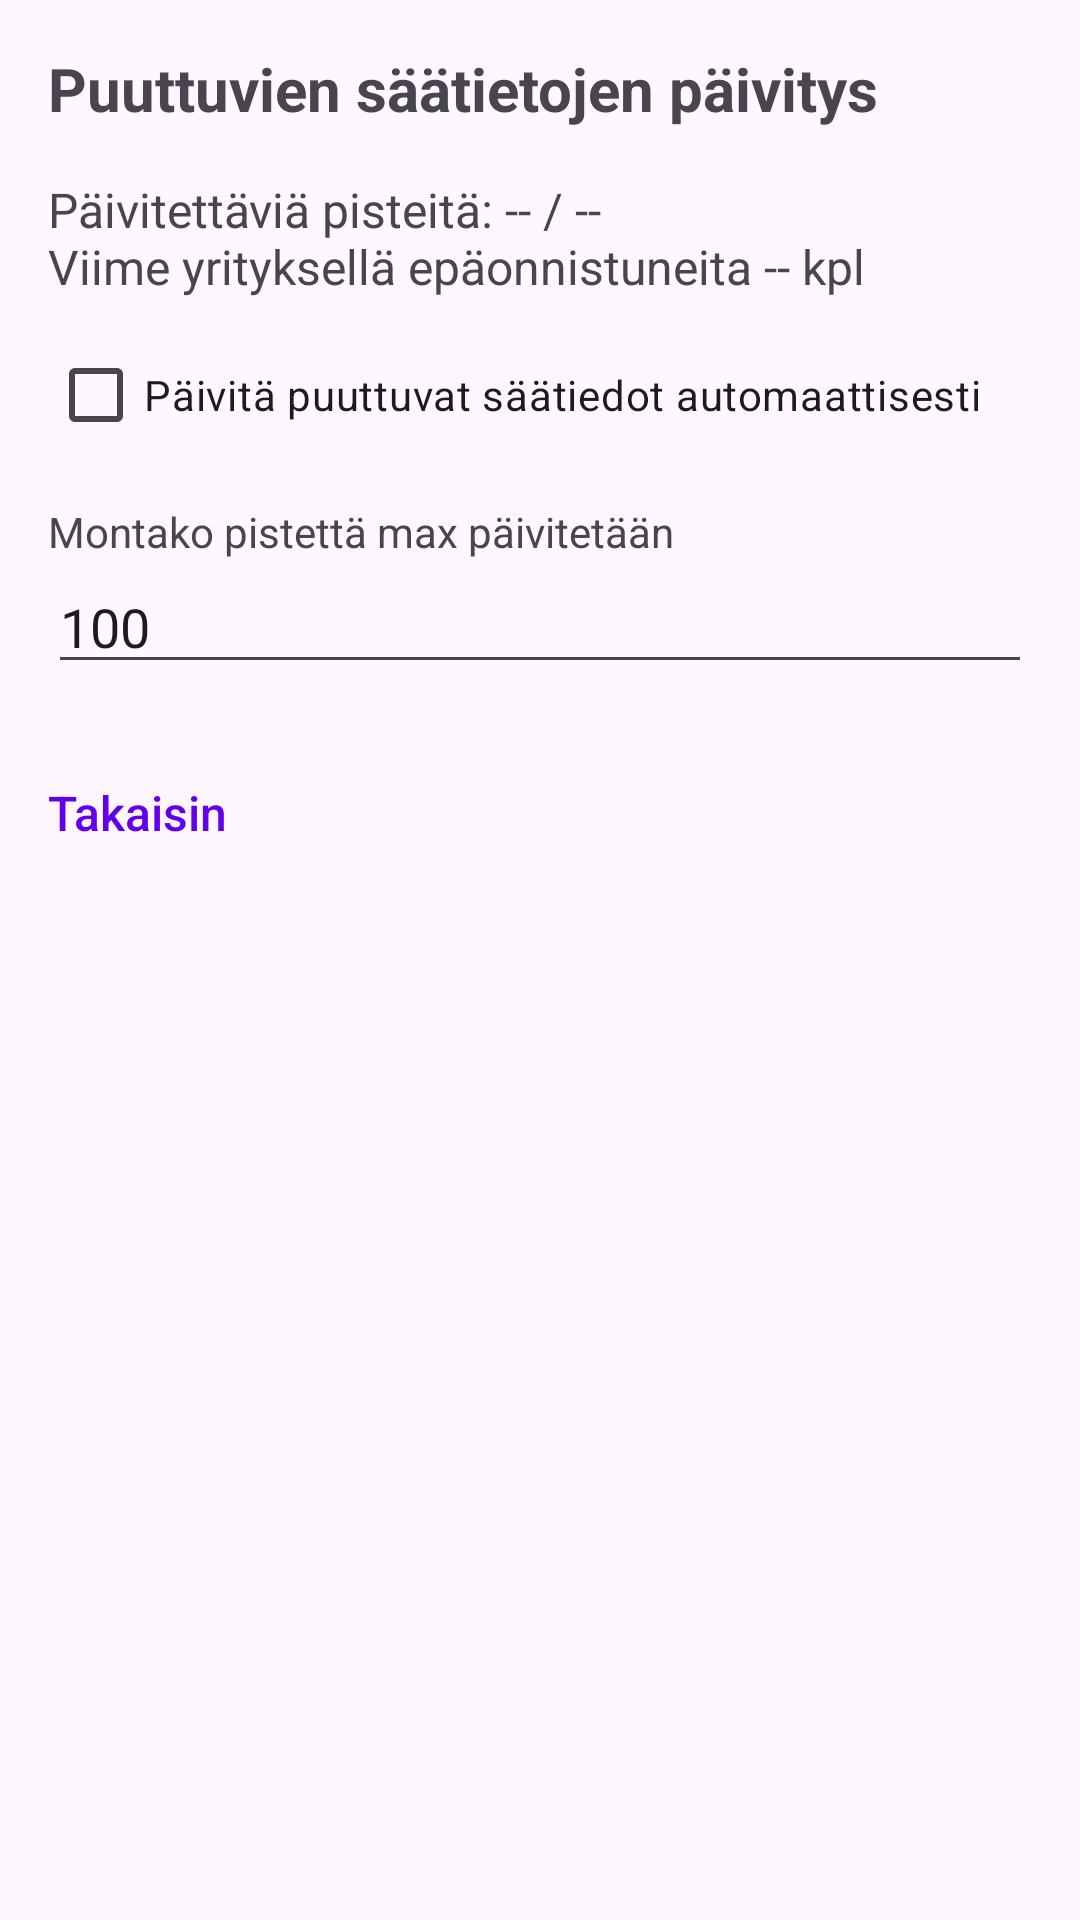

Layout XML and referenced resources for this Android screen:
<!-- AndroidManifest.xml: application theme Theme.KalaKartta -->
<!-- res/layout/activity_weather_update.xml -->
<?xml version="1.0" encoding="utf-8"?>
<ScrollView xmlns:android="http://schemas.android.com/apk/res/android"
    android:layout_width="match_parent"
    android:layout_height="match_parent"
    android:padding="16dp">

    <LinearLayout
        android:layout_width="match_parent"
        android:layout_height="wrap_content"
        android:orientation="vertical">

        <TextView
            android:id="@+id/titleText"
            android:layout_width="match_parent"
            android:layout_height="wrap_content"
            android:text="Puuttuvien säätietojen päivitys"
            android:textSize="20sp"
            android:textStyle="bold"
            android:layout_marginBottom="16dp" />

        <TextView
            android:id="@+id/pointsToUpdateText"
            android:layout_width="match_parent"
            android:layout_height="wrap_content"
            android:text="Päivitettäviä pisteitä: -- / --&#10;Viime yrityksellä epäonnistuneita -- kpl"
            android:textSize="16sp"
            android:layout_marginBottom="8dp" />

        <CheckBox
            android:id="@+id/automaticUpdateCheckBox"
            android:layout_width="match_parent"
            android:layout_height="wrap_content"
            android:text="Päivitä puuttuvat säätiedot automaattisesti"
            android:checked="false"
            android:layout_marginBottom="12dp" />

        <TextView
            android:layout_width="match_parent"
            android:layout_height="wrap_content"
            android:text="Montako pistettä max päivitetään"
            android:textSize="14sp" />

        <EditText
            android:id="@+id/maxCountEditText"
            android:layout_width="match_parent"
            android:layout_height="wrap_content"
            android:inputType="number"
            android:text="100"
            android:layout_marginBottom="16dp" />

    <TextView
        android:id="@+id/startButton"
        style="@style/TextAppearance.KalaKartta.ActionLink"
        android:layout_width="match_parent"
        android:layout_height="wrap_content"
        android:text="Käynnistä päivitys"
        android:background="?attr/selectableItemBackground"
        android:clickable="true"
        android:focusable="true"
        android:visibility="gone"
        android:paddingTop="8dp"
        android:paddingBottom="8dp"
        android:layout_marginBottom="16dp" />

        <LinearLayout
            android:id="@+id/progressLayout"
            android:layout_width="match_parent"
            android:layout_height="wrap_content"
            android:orientation="vertical"
            android:visibility="gone">

            <ProgressBar
                android:id="@+id/progressBar"
                style="?android:attr/progressBarStyleHorizontal"
                android:layout_width="match_parent"
                android:layout_height="wrap_content"
                android:max="100"
                android:progress="0" />

            <TextView
                android:id="@+id/statusText"
                android:layout_width="match_parent"
                android:layout_height="wrap_content"
                android:text="Päivitetään..."
                android:textSize="14sp"
                android:layout_marginTop="4dp" />

            <TextView
                android:id="@+id/statsText"
                android:layout_width="match_parent"
                android:layout_height="wrap_content"
                android:text=""
                android:textSize="14sp"
                android:layout_marginTop="4dp" />

        <TextView
            android:id="@+id/cancelButton"
            style="@style/TextAppearance.KalaKartta.ActionLink"
            android:layout_width="wrap_content"
            android:layout_height="wrap_content"
            android:text="Peruuta"
            android:background="?attr/selectableItemBackground"
            android:clickable="true"
            android:focusable="true"
            android:paddingTop="8dp"
            android:paddingBottom="8dp"
            android:layout_gravity="center_horizontal"
            android:layout_marginTop="8dp" />
        </LinearLayout>

        <LinearLayout
            android:id="@+id/resultLayout"
            android:layout_width="match_parent"
            android:layout_height="wrap_content"
            android:orientation="vertical"
            android:visibility="gone"
            android:layout_marginTop="16dp">

            <TextView
                android:id="@+id/summaryText"
                android:layout_width="match_parent"
                android:layout_height="wrap_content"
                android:text="Päivitys valmis."
                android:textStyle="bold"
                android:textSize="16sp" />

            <TextView
                android:id="@+id/successCountText"
                android:layout_width="match_parent"
                android:layout_height="wrap_content"
                android:text="Onnistuneesti päivitetty: 0" />

            <TextView
                android:id="@+id/failureCountText"
                android:layout_width="match_parent"
                android:layout_height="wrap_content"
                android:text="Virheellisiä: 0" />

            <TextView
                android:id="@+id/errorLogButton"
                style="@style/TextAppearance.KalaKartta.ActionLink"
                android:layout_width="match_parent"
                android:layout_height="wrap_content"
                android:text="Näytä virheloki"
                android:background="?attr/selectableItemBackground"
                android:clickable="true"
                android:focusable="true"
                android:paddingTop="8dp"
                android:paddingBottom="8dp"
                android:layout_marginTop="8dp"
                android:visibility="gone" />
        </LinearLayout>

        <TextView
            android:id="@+id/okButton"
            style="@style/TextAppearance.KalaKartta.ActionLink"
            android:layout_width="match_parent"
            android:layout_height="wrap_content"
            android:text="OK"
            android:background="?attr/selectableItemBackground"
            android:clickable="true"
            android:focusable="true"
            android:paddingTop="8dp"
            android:paddingBottom="8dp"
            android:layout_marginTop="24dp"
            android:visibility="gone" />

        <TextView
            android:id="@+id/backButton"
            style="@style/TextAppearance.KalaKartta.ActionLink"
            android:layout_width="match_parent"
            android:layout_height="wrap_content"
            android:text="Takaisin"
            android:background="?attr/selectableItemBackground"
            android:clickable="true"
            android:focusable="true"
            android:paddingTop="8dp"
            android:paddingBottom="8dp"
            android:layout_marginTop="8dp" />

    </LinearLayout>
</ScrollView>
<!-- resources referenced by this layout -->
<resources>
  <style name="TextAppearance.KalaKartta.ActionLink" parent="TextAppearance.KalaKartta.MenuLink">
          <item name="android:textColor">@color/link_color</item>
      </style>
  <style name="Theme.KalaKartta" parent="Base.Theme.KalaKartta" />
  <style name="TextAppearance.KalaKartta.MenuLink" parent="">
          <item name="android:fontFamily">sans-serif-medium</item>
          <item name="android:textSize">16sp</item>
          <item name="android:textColor">?android:attr/textColorPrimary</item>
          <item name="android:textStyle">normal</item>
      </style>
  <color name="link_color">#6200EE</color>
  <style name="Base.Theme.KalaKartta" parent="Theme.Material3.DayNight.NoActionBar">
          
          <item name="colorPrimary">#6200EE</item>
          <item name="colorOnPrimary">#FFFFFF</item>
          <item name="editTextStyle">@style/Widget.AppCompat.EditText</item>
          <item name="android:spinnerStyle">@style/Widget.AppCompat.Spinner</item>
          <item name="alertDialogTheme">@style/ThemeOverlay.KalaKartta.Dialog.Alert</item>
          <item name="materialAlertDialogTheme">@style/ThemeOverlay.KalaKartta.MaterialAlertDialog</item>
          <item name="android:datePickerDialogTheme">@style/ThemeOverlay.KalaKartta.Dialog.Alert</item>
          <item name="android:timePickerDialogTheme">@style/ThemeOverlay.KalaKartta.Dialog.Alert</item>
      </style>
  <style name="ThemeOverlay.KalaKartta.Dialog.Alert" parent="ThemeOverlay.Material3.Dialog.Alert">
          <item name="android:windowBackground">@drawable/kala_dialog_background</item>
      </style>
  <style name="ThemeOverlay.KalaKartta.MaterialAlertDialog" parent="ThemeOverlay.Material3.MaterialAlertDialog">
          <item name="shapeAppearanceOverlay">@style/ShapeAppearanceOverlay.KalaKartta.Dialog</item>
      </style>
  <!-- drawable kala_dialog_background (drawable) -->
  <?xml version="1.0" encoding="utf-8"?>
  <inset xmlns:android="http://schemas.android.com/apk/res/android"
      android:insetLeft="16dp"
      android:insetTop="16dp"
      android:insetRight="16dp"
      android:insetBottom="16dp">
  
      <shape android:shape="rectangle">
          <corners android:radius="28dp" />
          <solid android:color="?attr/colorSurface" />
      </shape>
  </inset>
  <style name="ShapeAppearanceOverlay.KalaKartta.Dialog" parent="">
          <item name="cornerSize">28dp</item>
      </style>
</resources>
